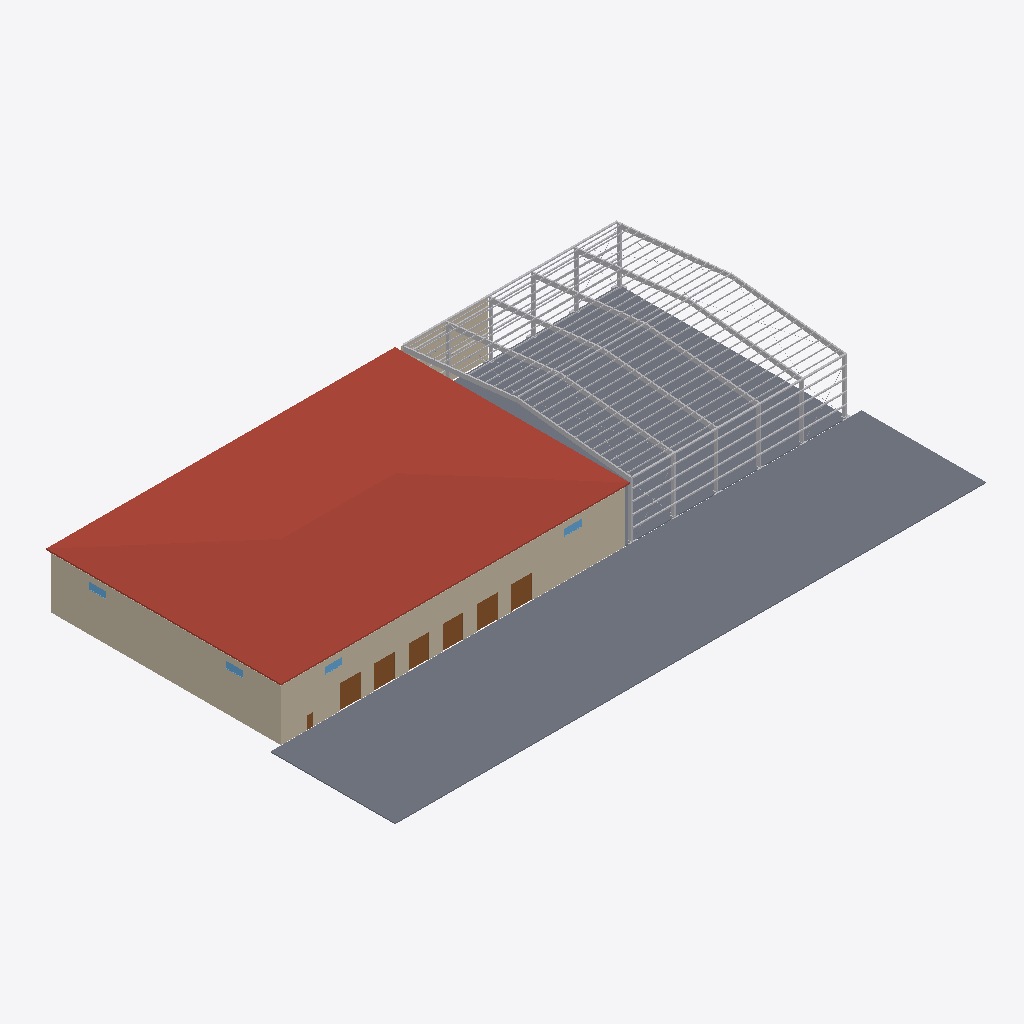
Isometric view of an IFC building model (IFC-SPF (STEP), schema IFC4, length unit millimetre), seen from the south-west, elements coloured by IFC class: 11 other elements (light grey), 7 doors (brown), 4 windows (light blue), 3 walls (beige), 2 slabs (grey), 1 roof (red-brown).
Extent 103.5 m × 62.5 m × 12.6 m (x, y, z). Storeys (1): Ground floor at 0.00 m. Elements (43): 14 IfcWindow, 11 IfcBuildingElementProxy, 9 IfcDoor, 5 IfcWall, 3 IfcSlab, 1 IfcRoof.

HEADER;
FILE_DESCRIPTION(('ViewDefinition [DesignTransferView]'),'2;1');
FILE_NAME('bimcraft-warehouse.ifc','2026-10-30T02:54:56',(''),(''),'BimCraft','BimCraft','');
FILE_SCHEMA(('IFC4'));
ENDSEC;
DATA;
#18=IFCPROJECT('2lF0JyIRnCJgGAUtbmYjtE',#5,'Dock Road warehouse expansion',$,$,$,$,(#14),#10);
#20=IFCSITE('1BC1JhSIH49eTwMvCwBmBh',#5,'Dock Road',$,$,#19,$,$,.ELEMENT.,$,$,$,$,$);
#22=IFCBUILDING('0uldJgHlf8seliEobV00ku',#5,'Dock Road warehouse expansion',$,$,#21,$,$,.ELEMENT.,$,$,$);
#26=IFCBUILDINGSTOREY('3QRYDK4rL0Y8RljgGT_5hT',#5,'Ground floor',$,$,#25,$,$,.ELEMENT.,0.0);
#3288=IFCROOF('1bJ2NC2Hj3VOj3fAtYDDj3',#5,'Roof',$,'Roof',#3287,$,$,.HIP_ROOF.);
#3561=IFCSLAB('21coJ$JZP38QT4WTxdASe4',#5,'Floor',$,'Floor',#3560,#3578,$,.FLOOR.);
#5143=IFCSLAB('2kIAer3zX8$BY7DFirjzzB',#5,'Floor',$,'Floor',#5142,#5160,$,.FLOOR.);
#63=IFCWALL('0veuUXJUX7UPqA_uBroGm9',#5,'Exterior masonry 300 mm',$,'Exterior masonry 300 mm',#62,#2725,$,.STANDARD.);
#134=IFCWALL('2e1qYo$lr1Svxk_hd2rckg',#5,'Exterior masonry 300 mm',$,'Exterior masonry 300 mm',#133,#2967,$,.STANDARD.);
#5137=IFCBUILDINGELEMENTPROXY('0Y2LaQSUH8U8VU_ZpaZkoK',#5,'Bay steel: purlins, girts and bracing',$,'7500',#5131,#5136,$,.NOTDEFINED.);
#4488=IFCBUILDINGELEMENTPROXY('1SO4b9gMf6p8lK$TDt6fLn',#5,'Bay steel: purlins, girts and bracing',$,'7500',#4480,#4487,$,.NOTDEFINED.);
#5103=IFCBUILDINGELEMENTPROXY('00d5sOhkT8uw8fQc$lsMx4',#5,'Bay steel: purlins and girts',$,'7500',#5097,#5102,$,.NOTDEFINED.);
#5115=IFCBUILDINGELEMENTPROXY('3VwUQHAqn7VO9bIqA9riN0',#5,'Bay steel: purlins and girts',$,'7500',#5109,#5114,$,.NOTDEFINED.);
#5126=IFCBUILDINGELEMENTPROXY('3AFIcKKvrBfh47QFc6z3X_',#5,'Bay steel: purlins and girts',$,'7500',#5120,#5125,$,.NOTDEFINED.);
#5203=IFCWALL('23RW463lLBRQU5lzuxJOQO',#5,'Exterior 2×6',$,'Exterior 2×6',#5202,#5237,$,.STANDARD.);
#3734=IFCBUILDINGELEMENTPROXY('3TWJysMbHECueVhNVzE1YI',#5,'Portal frame, 40 m span',$,'40000',#3726,#3733,$,.NOTDEFINED.);
#3790=IFCBUILDINGELEMENTPROXY('0QtoCk1ynEF8FSdwINh72y',#5,'Portal frame, 40 m span',$,'40000',#3784,#3789,$,.NOTDEFINED.);
#3768=IFCBUILDINGELEMENTPROXY('0X2_TBup19g8GfZuVrcWAU',#5,'Portal frame, 40 m span',$,'40000',#3762,#3767,$,.NOTDEFINED.);
#3779=IFCBUILDINGELEMENTPROXY('1EKlZRjOn2lOv0yhTjTyEH',#5,'Portal frame, 40 m span',$,'40000',#3773,#3778,$,.NOTDEFINED.);
#3746=IFCBUILDINGELEMENTPROXY('29yx6r9ZL4hvPs25R5P1q8',#5,'Portal frame, 40 m span',$,'40000',#3740,#3745,$,.NOTDEFINED.);
#3757=IFCBUILDINGELEMENTPROXY('3JyDrwayj8P9kClix7sJdr',#5,'Portal frame, 40 m span',$,'40000',#3751,#3756,$,.NOTDEFINED.);
#304=IFCDOOR('2S$mQahZnB8voOVyA5TBZl',#5,'Garage door',$,'Garage door',#303,#432,'D1',4200.0,3600.0,.DOOR.,.ROLLINGUP.,$);
#483=IFCDOOR('1TU_jXQBr7axn7TT_Ft6As',#5,'Garage door',$,'Garage door',#482,#542,'D2',4200.0,3600.0,.DOOR.,.ROLLINGUP.,$);
#923=IFCDOOR('1RZLZnWCr1VhlzGObiNesL',#5,'Garage door',$,'Garage door',#922,#982,'D6',4200.0,3600.0,.DOOR.,.ROLLINGUP.,$);
#813=IFCDOOR('0eF3nz0_L3Xwp9yluitODu',#5,'Garage door',$,'Garage door',#812,#872,'D5',4200.0,3600.0,.DOOR.,.ROLLINGUP.,$);
#593=IFCDOOR('2seOUfKOL82gcfAgXgcVcB',#5,'Garage door',$,'Garage door',#592,#652,'D3',4200.0,3600.0,.DOOR.,.ROLLINGUP.,$);
#703=IFCDOOR('08vWQMgCH3IRiPVrgalwmo',#5,'Garage door',$,'Garage door',#702,#762,'D4',4200.0,3600.0,.DOOR.,.ROLLINGUP.,$);
#2617=IFCWINDOW('32VBMBgXvCi8tl_o_hYvci',#5,'Fixed window',$,'Fixed window',#2616,#2687,'W12',1200.0,3000.0,.WINDOW.,.SINGLE_PANEL.,$);
#2738=IFCWINDOW('1ZoiV7a6f9OO$$7F3Qi3j_',#5,'Fixed window',$,'Fixed window',#2737,#2808,'W13',1200.0,3000.0,.WINDOW.,.SINGLE_PANEL.,$);
#2496=IFCWINDOW('3Aq32fIxHB4fMAbuC7JLWi',#5,'Fixed window',$,'Fixed window',#2495,#2566,'W11',1200.0,3000.0,.WINDOW.,.SINGLE_PANEL.,$);
#2859=IFCWINDOW('3eASbXft1CB9C8Mma$PLPO',#5,'Fixed window',$,'Fixed window',#2858,#2929,'W14',1200.0,3000.0,.WINDOW.,.SINGLE_PANEL.,$);
#1033=IFCDOOR('0KxcHAzdTCxwRB3OtUOPMY',#5,'Single swing door',$,'Single swing door',#1032,#1158,'D7',2200.0,1000.0,.DOOR.,.SINGLE_SWING_LEFT.,$);
ENDSEC;
